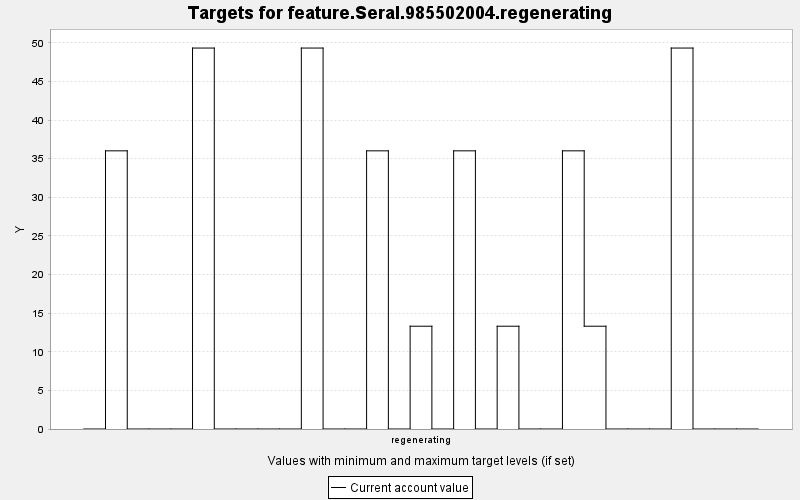

Values plotted in this chart, from the file beside it:
TARGET, PERIOD, YEAR, PERIODWIDTH, MINIMUM, MAXIMUM, MINWEIGHT, MAXWEIGHT, CURRENT, SUMMARY
feature.Seral.985502004.regenerating, 0, 0, 10.0, 0.0, 10000, 1.0, 1.0, 0.0, 0.0
feature.Seral.985502004.regenerating, 1, 10, 10.0, 0.0, 10000, 1.0, 1.0, 36.02, 0.0
feature.Seral.985502004.regenerating, 2, 20, 10.0, 0.0, 10000, 1.0, 1.0, 0.0, 0.0
feature.Seral.985502004.regenerating, 3, 30, 10.0, 0.0, 10000, 1.0, 1.0, 0.0, 0.0
feature.Seral.985502004.regenerating, 4, 40, 10.0, 0.0, 10000, 1.0, 1.0, 0.0, 0.0
feature.Seral.985502004.regenerating, 5, 50, 10.0, 0.0, 10000, 1.0, 1.0, 49.33, 0.0
feature.Seral.985502004.regenerating, 6, 60, 10.0, 0.0, 10000, 1.0, 1.0, 0.0, 0.0
feature.Seral.985502004.regenerating, 7, 70, 10.0, 0.0, 10000, 1.0, 1.0, 0.0, 0.0
feature.Seral.985502004.regenerating, 8, 80, 10.0, 0.0, 10000, 1.0, 1.0, 0.0, 0.0
feature.Seral.985502004.regenerating, 9, 90, 10.0, 0.0, 10000, 1.0, 1.0, 0.0, 0.0
feature.Seral.985502004.regenerating, 10, 100, 10.0, 0.0, 10000, 1.0, 1.0, 49.33, 0.0
feature.Seral.985502004.regenerating, 11, 110, 10.0, 0.0, 10000, 1.0, 1.0, 0.0, 0.0
feature.Seral.985502004.regenerating, 12, 120, 10.0, 0.0, 10000, 1.0, 1.0, 0.0, 0.0
feature.Seral.985502004.regenerating, 13, 130, 10.0, 0.0, 10000, 1.0, 1.0, 36.02, 0.0
feature.Seral.985502004.regenerating, 14, 140, 10.0, 0.0, 10000, 1.0, 1.0, 0.0, 0.0
feature.Seral.985502004.regenerating, 15, 150, 10.0, 0.0, 10000, 1.0, 1.0, 13.31, 0.0
feature.Seral.985502004.regenerating, 16, 160, 10.0, 0.0, 10000, 1.0, 1.0, 0.0, 0.0
feature.Seral.985502004.regenerating, 17, 170, 10.0, 0.0, 10000, 1.0, 1.0, 36.02, 0.0
feature.Seral.985502004.regenerating, 18, 180, 10.0, 0.0, 10000, 1.0, 1.0, 0.0, 0.0
feature.Seral.985502004.regenerating, 19, 190, 10.0, 0.0, 10000, 1.0, 1.0, 13.31, 0.0
feature.Seral.985502004.regenerating, 20, 200, 10.0, 0.0, 10000, 1.0, 1.0, 0.0, 0.0
feature.Seral.985502004.regenerating, 21, 210, 10.0, 0.0, 10000, 1.0, 1.0, 0.0, 0.0
feature.Seral.985502004.regenerating, 22, 220, 10.0, 0.0, 10000, 1.0, 1.0, 36.02, 0.0
feature.Seral.985502004.regenerating, 23, 230, 10.0, 0.0, 10000, 1.0, 1.0, 13.31, 0.0
feature.Seral.985502004.regenerating, 24, 240, 10.0, 0.0, 10000, 1.0, 1.0, 0.0, 0.0
feature.Seral.985502004.regenerating, 25, 250, 10.0, 0.0, 10000, 1.0, 1.0, 0.0, 0.0
feature.Seral.985502004.regenerating, 26, 260, 10.0, 0.0, 10000, 1.0, 1.0, 0.0, 0.0
feature.Seral.985502004.regenerating, 27, 270, 10.0, 0.0, 10000, 1.0, 1.0, 49.33, 0.0
feature.Seral.985502004.regenerating, 28, 280, 10.0, 0.0, 10000, 1.0, 1.0, 0.0, 0.0
feature.Seral.985502004.regenerating, 29, 290, 10.0, 0.0, 10000, 1.0, 1.0, 0.0, 0.0
feature.Seral.985502004.regenerating, 30, 300, 10.0, 0.0, 10000, 1.0, 1.0, 0.0, 0.0
